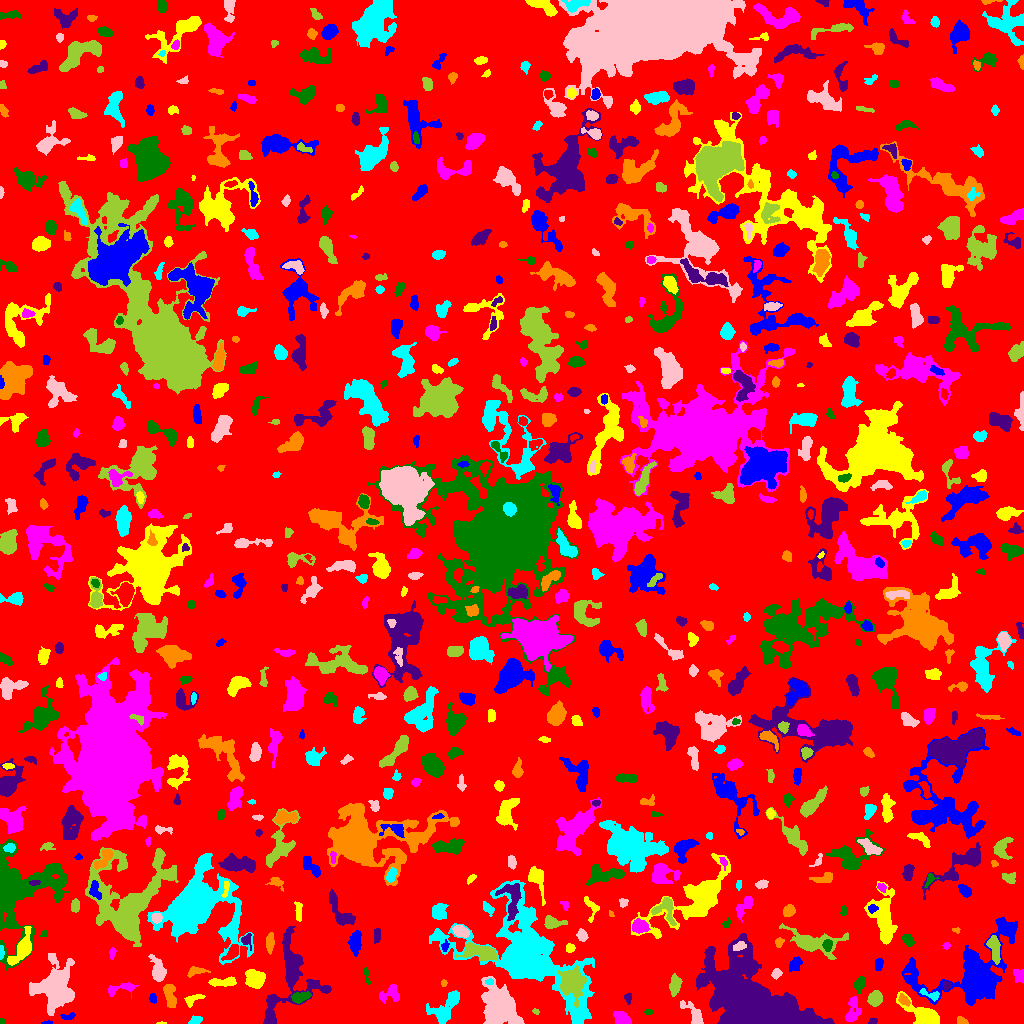

Data behind this chart, as committed beside it:
ID, X, Y, A, B, theta, total_flux, mu_max, mu_median, mu_mean, R_fwhm, R_e, R10, R90, x_start, x_end, y_start, y_end, area, greylevel
0, 520.3, 505, 297.4, 295, -0.3072, 1413224, 11.0, 2.0, 1.873, 57.92, 235, 90.1, 375.1, 0, 1023, 0, 1023, 754531, 1.873
1, 47.32, 0.8493, 2.802, 0.7943, 0.07901, 73.0, 4.0, 2.0, 2.086, 2.706, 1.871, 0.5642, 2.877, 41, 52, 0, 3, 35, 6.086
2, 161.2, 0.375, 2.326, 0.4836, 0.009922, 56.0, 6.0, 2.0, 2.435, 1.693, 1.262, 0.0, 2.185, 156, 166, 0, 2, 23, 7.435
3, 621.9, 4.742, 4.349, 3.008, -0.5661, 585.0, 6.0, 3.0, 3.015, 6.257, 4.478, 1.871, 6.84, 613, 631, 0, 12, 194, 7.015
4, 1.883, 1.638, 1.428, 1.421, 1.56, 94.0, 6.0, 3.0, 2.938, 2.394, 1.693, 0.5642, 2.646, 0, 5, 0, 5, 32, 6.938
5, 873, 2.3, 2.195, 1.364, 0.3035, 70.0, 3.0, 1.0, 1.346, 2.646, 2.185, 0.7979, 3.432, 868, 877, 0, 6, 52, 6.346
6, 961.9, 3.055, 2.784, 1.706, -0.3849, 109.0, 3.0, 1.0, 1.453, 3.432, 2.706, 0.9772, 4.146, 957, 968, 0, 7, 75, 7.453
7, 195.8, 3.449, 3.051, 2.016, 0.2438, 314.0, 6.0, 3.0, 3.271, 4.618, 3.241, 1.262, 4.82, 188, 202, 0, 8, 96, 8.271
8, 54.91, 35.33, 11.93, 9.746, 1.467, 6255, 11.0, 4.0, 4.703, 11.93, 11.34, 4.442, 18.03, 29, 74, 8, 70, 1330, 7.703
9, 535.9, 11.79, 1.682, 1.228, -0.4606, 70.0, 5.0, 1.5, 1.842, 1.784, 1.693, 0.5642, 2.932, 532, 539, 9, 15, 38, 6.842
10, 473.6, 17.4, 3.411, 2.309, -0.9939, 466.0, 8.0, 4.0, 3.698, 4.549, 3.523, 1.382, 5.441, 468, 480, 10, 23, 126, 8.698
11, 67.91, 6.943, 4.024, 1.467, 0.1427, 105.0, 4.0, 1.0, 1.28, 3.141, 2.706, 0.9772, 4.297, 60, 75, 4, 11, 82, 6.28
12, 924.5, 7.634, 9.801, 3.973, -0.5432, 2229, 13.0, 3.0, 4.303, 6.457, 6.257, 2.394, 10.31, 896, 939, 0, 32, 518, 9.303
13, 852.6, 12.47, 7.12, 3.004, 1.382, 575.0, 7.0, 2.0, 2.264, 4.184, 4.549, 1.693, 7.632, 845, 861, 2, 27, 254, 6.264
14, 648.2, 11.5, 1.951, 1.057, 3.3824183123705327e-13, 60.0, 4.0, 1.0, 1.364, 2.394, 1.784, 0.5642, 2.932, 644, 652, 9, 14, 44, 7.364
15, 269.2, 5.62, 4.004, 1.82, 1.492, 245.0, 5.0, 2.0, 1.992, 3.785, 3.241, 1.262, 5.14, 265, 274, 0, 15, 123, 7.992
16, 169.8, 28.45, 6.604, 2.532, -1.382, 693.0, 6.0, 3.0, 2.876, 6.77, 4.951, 1.954, 7.569, 163, 176, 16, 39, 241, 6.876
17, 447.1, 17.94, 10.64, 4.922, 0.8218, 1397, 8.0, 2.0, 2.828, 6.408, 6.84, 2.523, 11.11, 426, 459, 0, 33, 494, 6.828
18, 694.3, 8.205, 7.617, 3.07, -0.9447, 560.0, 6.0, 2.0, 2.188, 5.557, 4.72, 1.784, 7.548, 680, 703, 0, 23, 256, 6.188
19, 874.8, 24.53, 3.323, 3.019, 0.7404, 793.0, 9.0, 3.0, 3.985, 5.078, 4.068, 1.596, 6.457, 867, 882, 17, 33, 199, 7.985
20, 22.22, 5.855, 4.272, 2.982, 1.391, 821.0, 9.0, 4.0, 3.966, 4.918, 4.222, 1.693, 6.747, 15, 30, 0, 18, 207, 7.966
21, 152.7, 24.88, 2.402, 1.809, -1.274, 105.0, 3.0, 1.0, 1.544, 3.192, 2.646, 0.9772, 4.184, 149, 156, 20, 30, 68, 6.544
22, 192.5, 23.81, 5.025, 2.148, 0.4775, 286.0, 5.0, 2.0, 2.072, 3.656, 3.523, 1.262, 5.754, 184, 205, 16, 29, 138, 7.072
23, 121.4, 35.12, 8.549, 2.402, 0.1772, 431.0, 6.0, 2.0, 2.123, 4.787, 4.184, 1.596, 6.864, 108, 138, 25, 41, 203, 6.123
24, 300.7, 26.76, 4.578, 2.24, 0.2317, 431.0, 5.0, 2.0, 2.463, 5.262, 3.989, 1.596, 6.129, 291, 311, 20, 32, 175, 8.463
25, 628.4, 26.26, 1.971, 1.617, -1.497, 89.0, 3.0, 1.0, 1.236, 2.985, 2.257, 0.7979, 3.568, 624, 631, 19, 31, 72, 6.236
26, 904, 23.16, 2.886, 1.856, -0.7253, 167.0, 4.0, 1.0, 1.575, 4.068, 2.877, 1.128, 4.652, 898, 910, 17, 30, 106, 9.575
27, 930.2, 28.99, 5.835, 2.057, -0.3092, 336.0, 6.0, 3.0, 2.71, 4.514, 3.613, 1.382, 5.585, 919, 939, 22, 35, 124, 8.71
28, 498.8, 16.31, 9.245, 6.527, -1.119, 10665, 32.0, 6.0, 8.713, 8.482, 8.722, 3.338, 15.47, 481, 524, 0, 47, 1224, 12.71
29, 674.8, 38.39, 4.563, 2.398, 1.476, 620.0, 8.0, 3.0, 3.024, 5.232, 4.146, 1.596, 6.457, 669, 682, 27, 50, 205, 7.024
30, 418, 43.88, 10.57, 6.275, 0.01189, 2085, 9.0, 2.0, 2.945, 7.421, 7.421, 2.821, 12.26, 402, 450, 21, 56, 708, 6.945
31, 974.3, 46.15, 17.53, 11.34, 0.2409, 24759, 77.0, 3.0, 9.825, 7.485, 9.009, 3.338, 21.09, 901, 1017, 18, 106, 2520, 12.82
32, 222.3, 41.1, 7.265, 1.784, 0.04814, 438.0, 5.0, 2.0, 2.116, 4.918, 4.297, 1.596, 6.84, 208, 236, 37, 47, 207, 7.116
33, 389.7, 29.06, 5.772, 3.936, 0.2969, 587.0, 6.0, 2.0, 2.563, 5.944, 4.687, 1.871, 7.291, 379, 399, 20, 39, 229, 6.563
34, 859.8, 39.94, 3.791, 2.322, 1.239, 416.0, 7.0, 3.0, 2.889, 3.868, 3.568, 1.382, 5.754, 854, 865, 30, 47, 144, 7.889
35, 946.5, 37.96, 2.056, 1.903, 1.401, 197.0, 6.0, 3.0, 2.94, 3.523, 2.459, 0.9772, 3.827, 943, 951, 33, 42, 67, 8.94
36, 443.8, 40.2, 1.634, 1.39, 1.445, 56.0, 3.0, 1.0, 1.333, 2.326, 1.871, 0.5642, 3.038, 441, 447, 37, 44, 42, 8.333
37, 489.5, 41.79, 2.061, 1.449, 0.1402, 92.0, 4.0, 2.0, 1.804, 2.932, 2.111, 0.7979, 3.432, 485, 493, 39, 45, 51, 10.8
38, 776.4, 49.84, 2.171, 1.931, 0.5334, 197.0, 5.0, 2.0, 2.189, 3.478, 2.585, 0.9772, 4.029, 771, 782, 44, 55, 90, 9.189
39, 572.1, 40.92, 6.832, 5.341, -1.471, 3054, 14.0, 4.0, 4.817, 7.59, 7.203, 2.764, 11.81, 558, 586, 16, 58, 634, 11.82
40, 621.1, 46.49, 3.389, 2.402, 0.3218, 152.0, 3.0, 1.0, 1.369, 3.868, 3.338, 1.262, 5.202, 615, 629, 40, 51, 111, 5.369
41, 879.0, 59.34, 3.137, 1.898, 1.315, 182.0, 4.0, 2.0, 1.857, 4.146, 2.985, 1.128, 4.918, 875, 883, 53, 65, 98, 5.857
42, 255.2, 44.18, 4.704, 4.085, -0.5122, 1397, 11.0, 4.0, 4.339, 5.202, 5.382, 2.034, 8.519, 245, 265, 35, 54, 322, 8.339
43, 1019, 49.1, 3.371, 2.602, -0.8502, 393.0, 7.0, 3.0, 2.933, 4.146, 3.338, 1.262, 5.232, 1013, 1023, 40, 54, 134, 7.933
44, 366.4, 48.23, 5.014, 1.174, -1.419, 105.0, 3.0, 1.0, 1.364, 2.877, 2.585, 0.9772, 4.297, 364, 370, 39, 56, 77, 5.364
45, 757.3, 16.91, 23, 12.29, -0.5301, 92998, 105.0, 9.0, 18.23, 11.31, 15.88, 5.642, 29.84, 696, 834, 0, 90, 5101, 21.23
46, 196, 52.16, 4.979, 2.07, 0.1688, 446.0, 7.0, 3.0, 3.279, 3.949, 3.613, 1.382, 5.89, 187, 210, 46, 57, 136, 7.279
47, 1.059, 70.65, 2.886, 0.9813, 1.514, 101.0, 6.0, 1.0, 1.683, 1.954, 1.954, 0.5642, 3.385, 0, 4, 64, 78, 60, 9.683
48, 158.3, 52.31, 6.089, 3.021, -1.312, 1273, 13.0, 3.0, 4.436, 4.687, 4.687, 1.784, 8.038, 148, 166, 42, 69, 287, 8.436
49, 479.9, 71.19, 9.341, 3.606, -0.1739, 2081, 8.0, 5.0, 4.676, 10.03, 7.024, 2.877, 10.46, 455, 497, 62, 81, 445, 9.676
50, 232.7, 71.55, 4.253, 2.308, 0.9011, 655.0, 10.0, 3.0, 3.808, 4.514, 3.656, 1.493, 5.971, 221, 238, 63, 79, 172, 10.81
51, 795.1, 59.19, 3.893, 2.499, 0.9398, 355.0, 4.0, 2.0, 2.305, 5.89, 3.868, 1.596, 6.103, 789, 802, 52, 67, 154, 7.305
52, 21.89, 74.45, 9.966, 3.7, 1.042, 1351, 7.0, 3.0, 3.224, 6.817, 6.283, 2.459, 10.26, 7, 31, 58, 97, 419, 8.224
53, 112.2, 70.02, 2.988, 1.425, 1.46, 102.0, 4.0, 1.0, 1.522, 2.932, 2.523, 0.7979, 4.146, 109, 116, 64, 76, 67, 5.522
54, 827.5, 78.33, 2.898, 2.277, 1.469, 405.0, 7.0, 4.0, 3.857, 4.297, 3.338, 1.382, 5.078, 822, 832, 72, 84, 105, 10.86
55, 245.7, 84.05, 2.911, 1.895, 0.9158, 107.0, 3.0, 1.0, 1.009, 2.985, 2.646, 0.9772, 4.334, 241, 251, 73, 90, 106, 7.009
56, 269.9, 81.75, 4.641, 1.825, 1.492, 334.0, 5.0, 2.0, 2.227, 4.514, 3.742, 1.493, 5.781, 266, 274, 69, 91, 150, 7.227
57, 526.5, 67.24, 29.82, 16.44, -0.6744, 30949, 38.0, 4.0, 6.46, 10.73, 16.02, 5.499, 32.31, 429, 594, 0, 143, 4791, 9.46
58, 739.9, 77.78, 2.967, 1.732, 0.2798, 173.0, 5.0, 1.0, 1.68, 3.038, 2.706, 1.128, 4.37, 733, 746, 73, 82, 103, 11.68
59, 812.2, 81.14, 14.22, 5.528, -0.1797, 2853, 12.0, 3.0, 4.053, 6.864, 7.611, 2.821, 13.16, 779, 848, 64, 100, 704, 7.053
... 678 more rows
